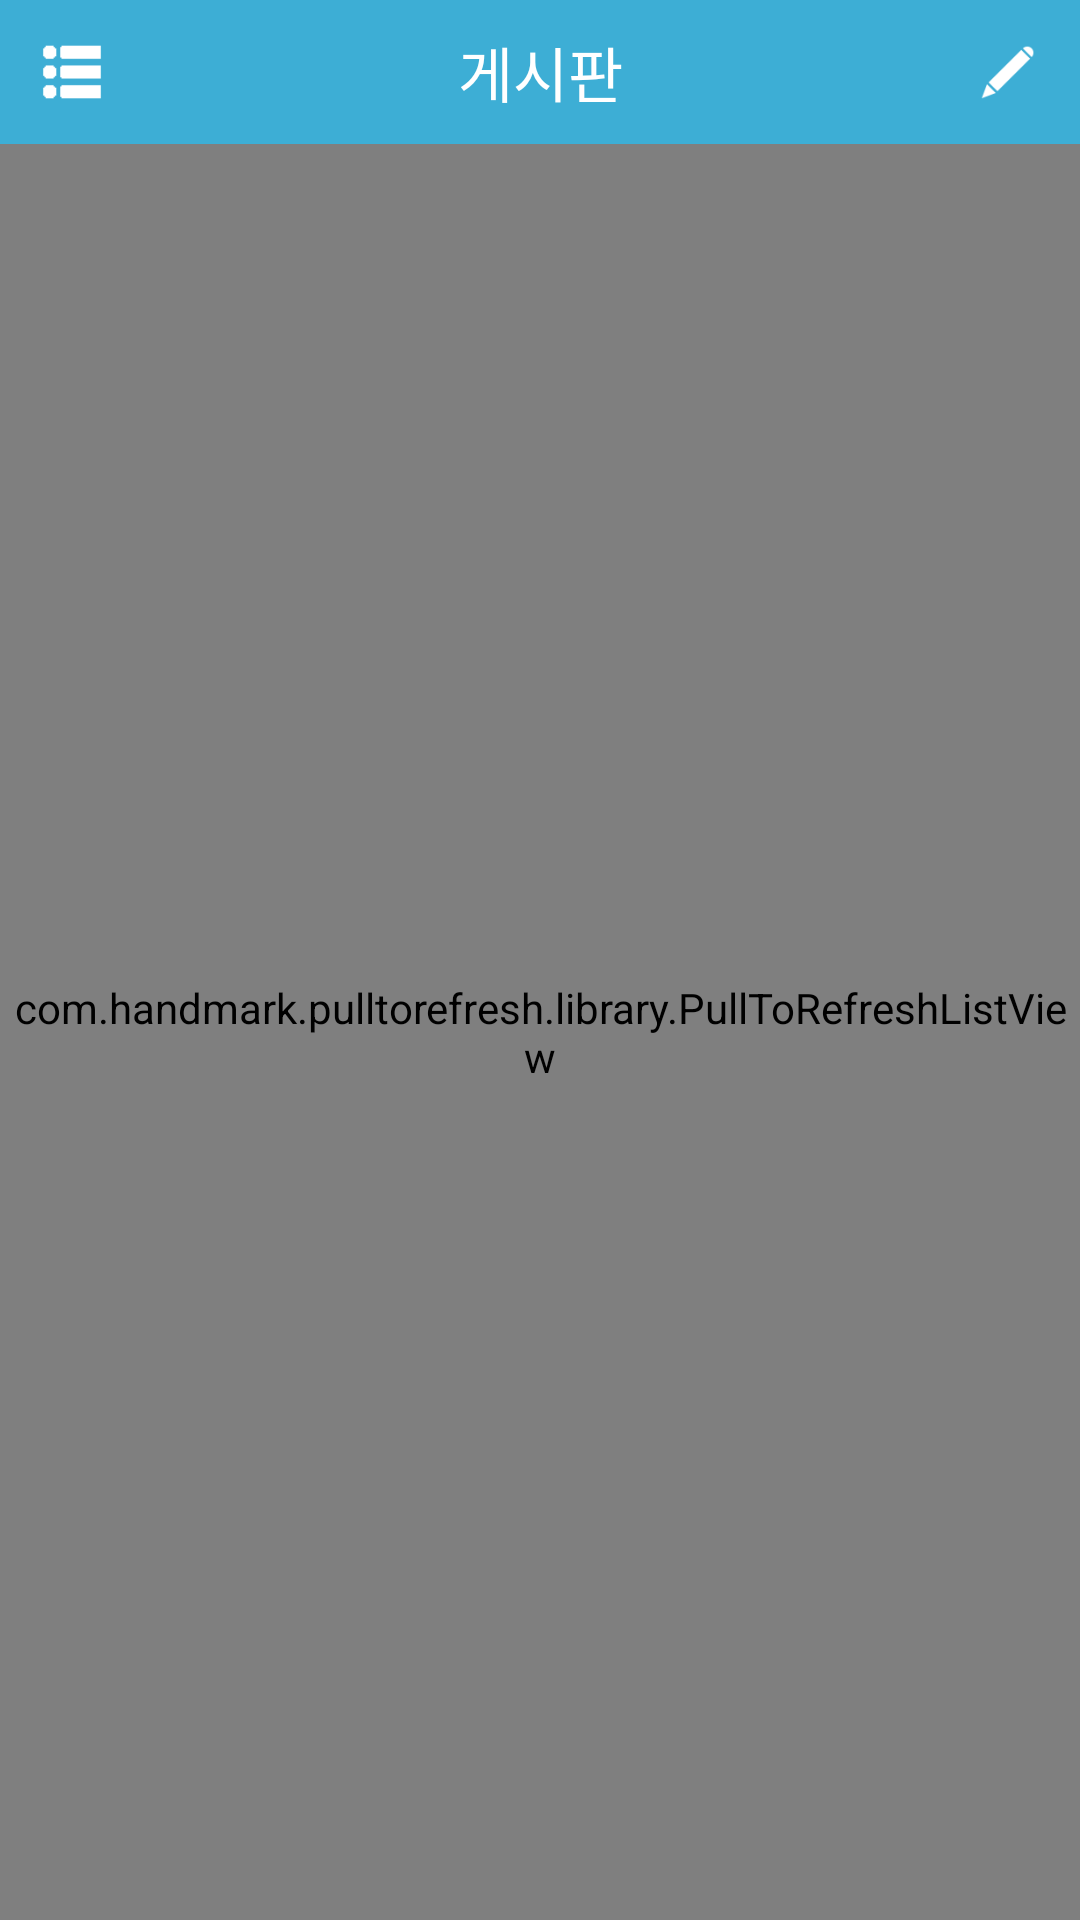

Produce the Android XML layout that renders to this screen, including the resource entries it uses.
<!-- AndroidManifest.xml: application theme AppTheme -->
<!-- res/layout/fragment_board_list.xml -->
<LinearLayout xmlns:android="http://schemas.android.com/apk/res/android"
    android:layout_width="fill_parent"
    android:layout_height="fill_parent"
    android:background="@color/white"
    android:orientation="vertical">

    <LinearLayout
        android:id="@+id/navbar"
        android:layout_width="match_parent"
        android:layout_height="@dimen/navi_bar_height"
        android:background="@color/navi_background">

        <ImageButton
            android:id="@+id/drawerToggleBtn"
            android:layout_width="@dimen/navi_bar_height"
            android:layout_height="@dimen/navi_bar_height"
            android:background="@null"
            android:padding="10dp"
            android:scaleType="centerInside"
            android:src="@drawable/ic_menu" />

        <TextView
            android:id="@+id/title"
            android:layout_width="match_parent"
            android:layout_height="match_parent"
            android:layout_weight="1"
            android:gravity="center"
            android:text="게시판"
            android:textColor="@color/white"
            android:textSize="20sp" />

        <ImageButton
            android:id="@+id/writeBtn"
            android:layout_width="@dimen/navi_bar_height"
            android:layout_height="@dimen/navi_bar_height"
            android:background="@null"
            android:padding="10dp"
            android:scaleType="centerInside"
            android:src="@drawable/ic_write_btn" />

    </LinearLayout>

    <RelativeLayout
        android:id="@+id/waterWrapper"
        android:layout_width="match_parent"
        android:layout_height="match_parent">
        <ImageView
            android:id="@+id/waterMark"
            android:layout_width="200dp"
            android:layout_height="200dp"
            android:layout_centerInParent="true" />

        <com.handmark.pulltorefresh.library.PullToRefreshListView
            android:id="@+id/boardListView"
            android:layout_width="match_parent"
            android:layout_height="fill_parent"></com.handmark.pulltorefresh.library.PullToRefreshListView>
    </RelativeLayout>

</LinearLayout>
<!-- resources referenced by this layout -->
<resources>
  <color name="navi_background">#3DAED5</color>
  <color name="white">#ffffff</color>
  <dimen name="navi_bar_height">48dp</dimen>
  <!-- drawable ic_menu: png bitmap (drawable-xhdpi, 2913 bytes) -->
  <!-- drawable ic_write_btn: png bitmap (drawable, 3818 bytes) -->
  <style name="AppTheme" parent="AppBaseTheme">
          
      </style>
  <style name="AppBaseTheme" parent="@style/Theme.AppCompat.Light.NoActionBar">
          
      </style>
</resources>
